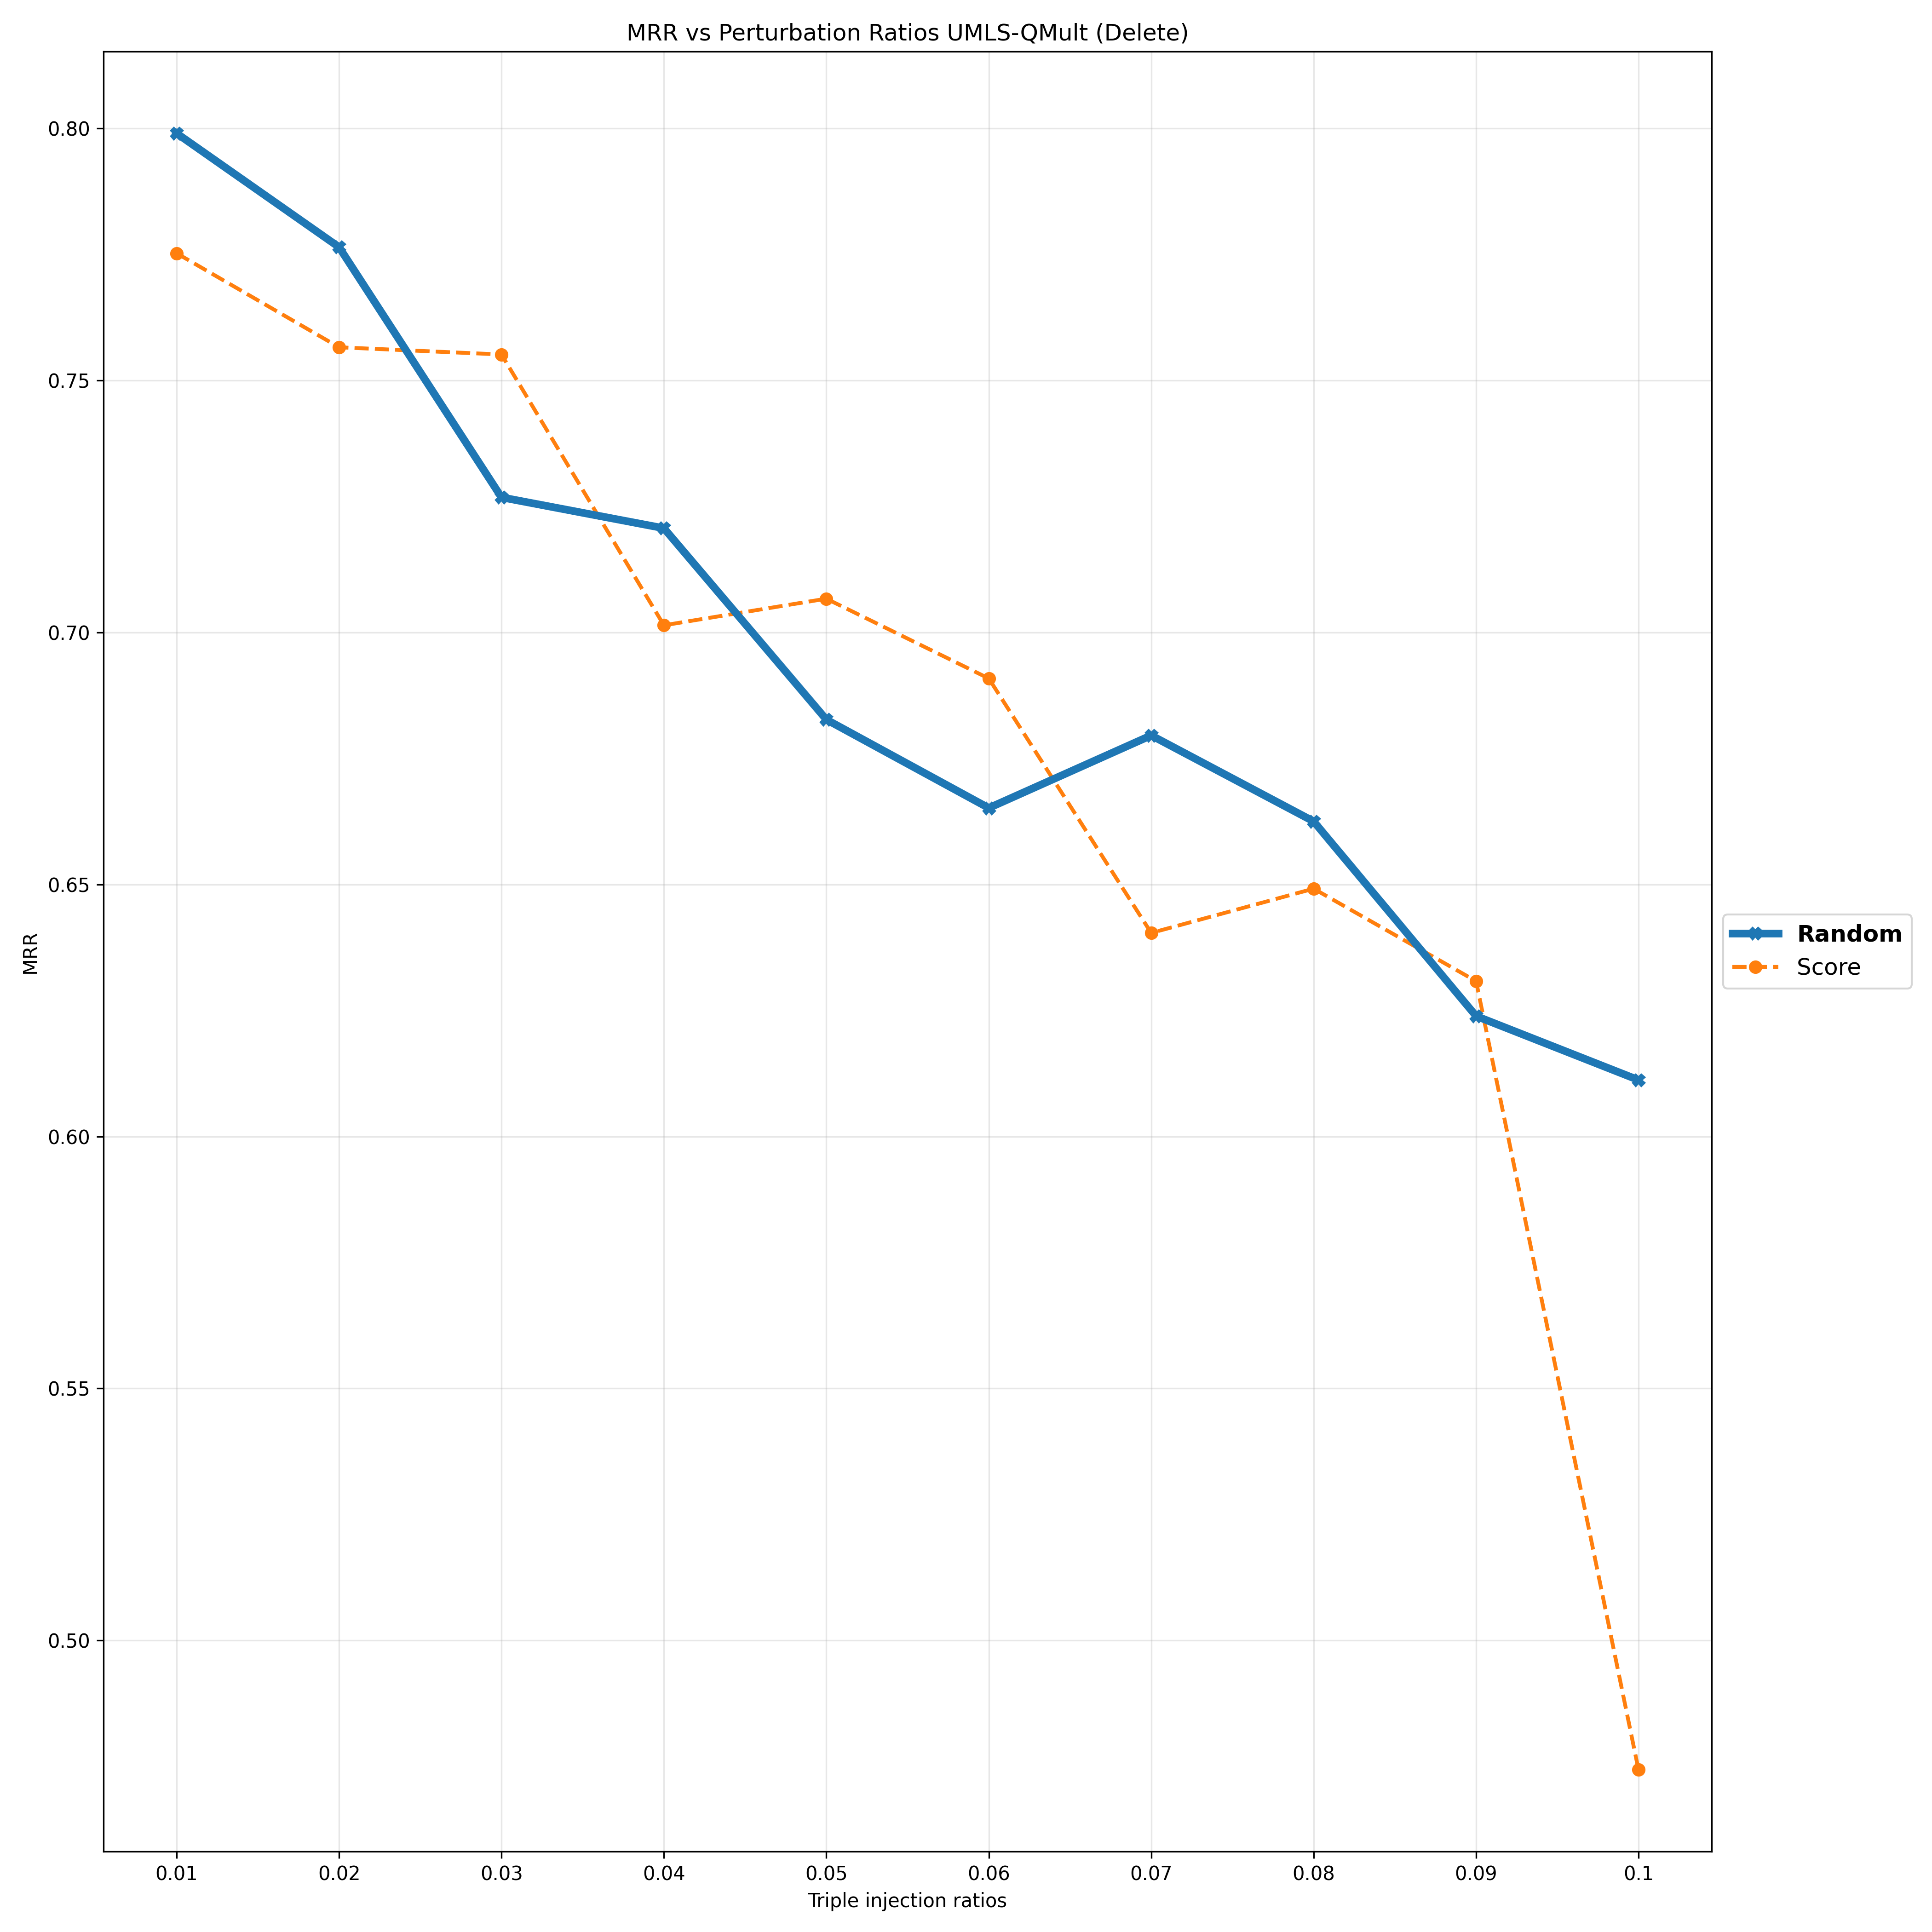

Data behind this chart, as committed beside it:
Deletion Ratios, 0.01, 0.02, 0.03, 0.04, 0.05, 0.06, 0.07, 0.08, 0.09, 0.1
Random, 0.799, 0.7765, 0.7268, 0.7207, 0.6827, 0.6652, 0.6796, 0.6625, 0.6239, 0.6112
Score, 0.7752, 0.7566, 0.7552, 0.7014, 0.7067, 0.6909, 0.6404, 0.6492, 0.6308, 0.4743
